Photos from the image-classification dataset "Data" in the GitHub repository studio-fluffy/FluffyBird. Its 3 classes are: egg ellipse shape, S2 rund, S2 tropfen.

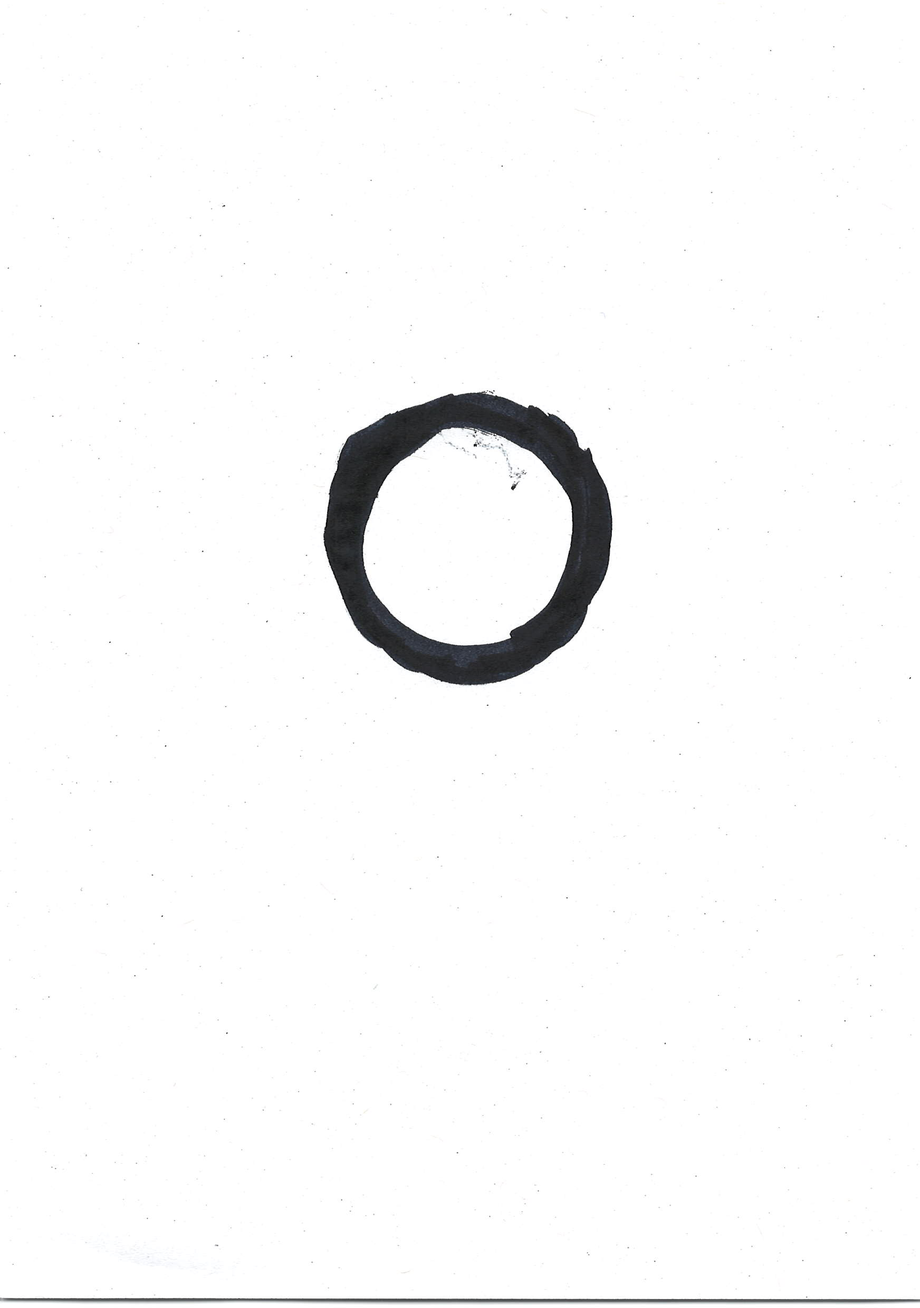
Label: S2 rund

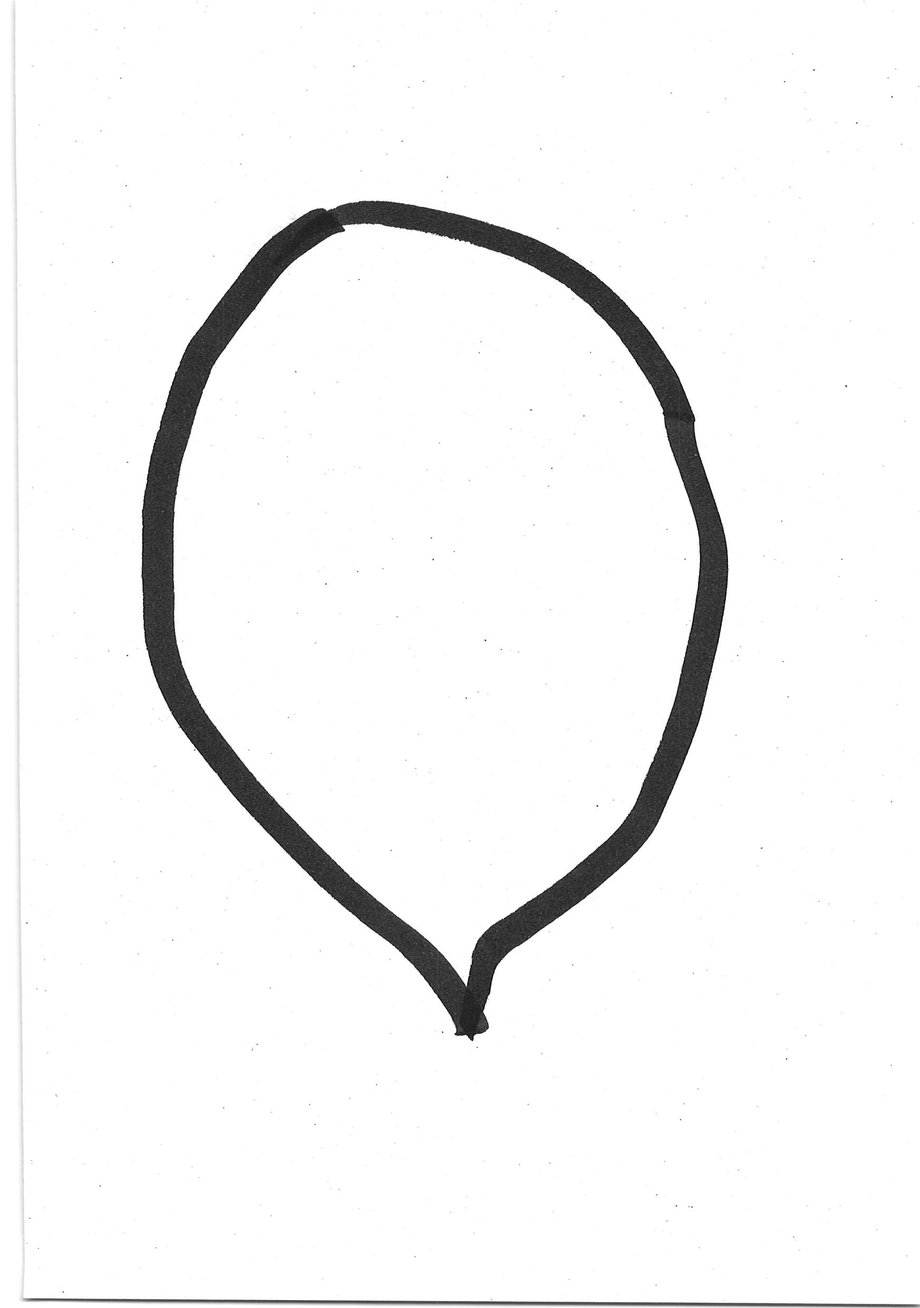
Label: S2 tropfen

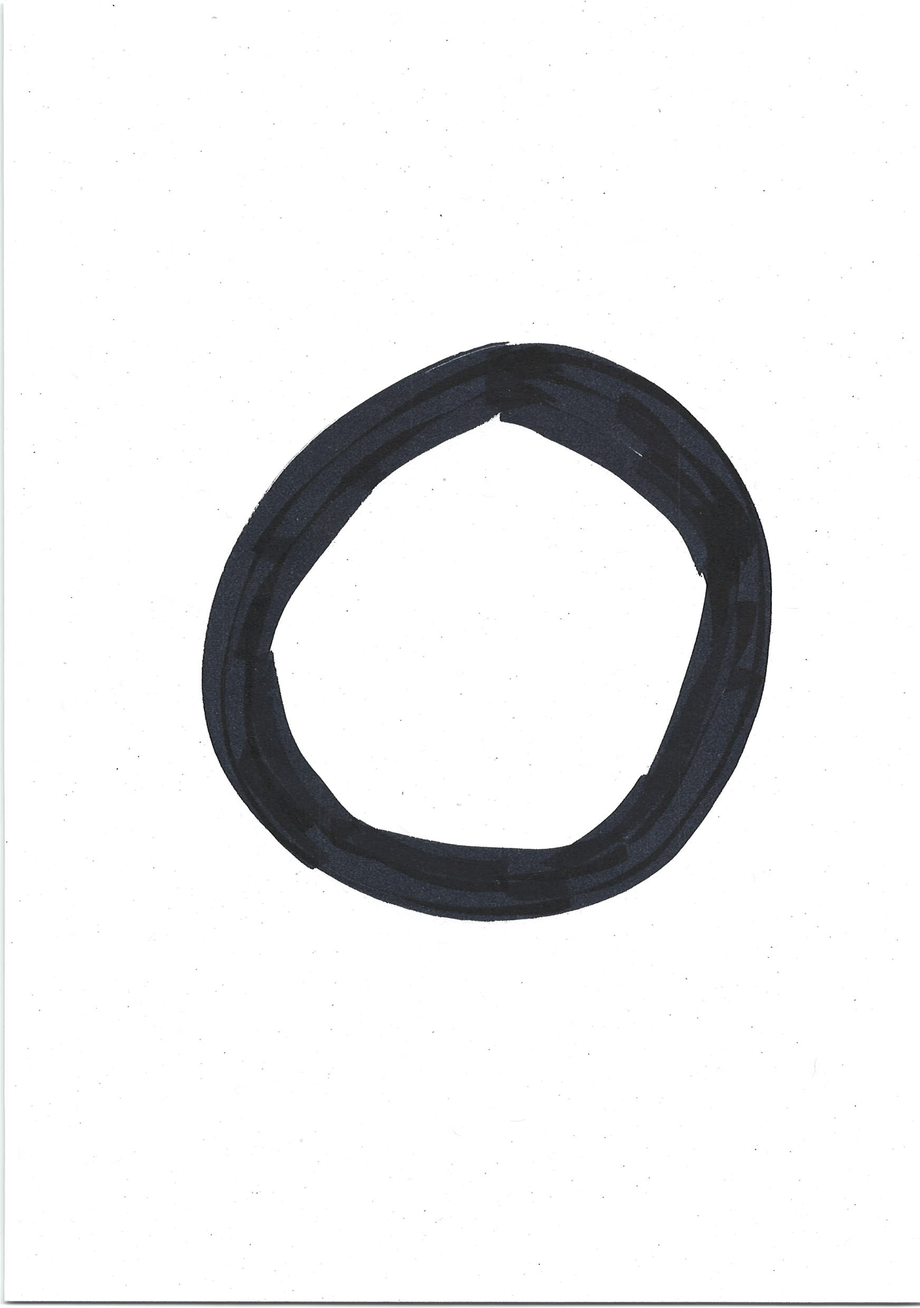
Label: S2 rund

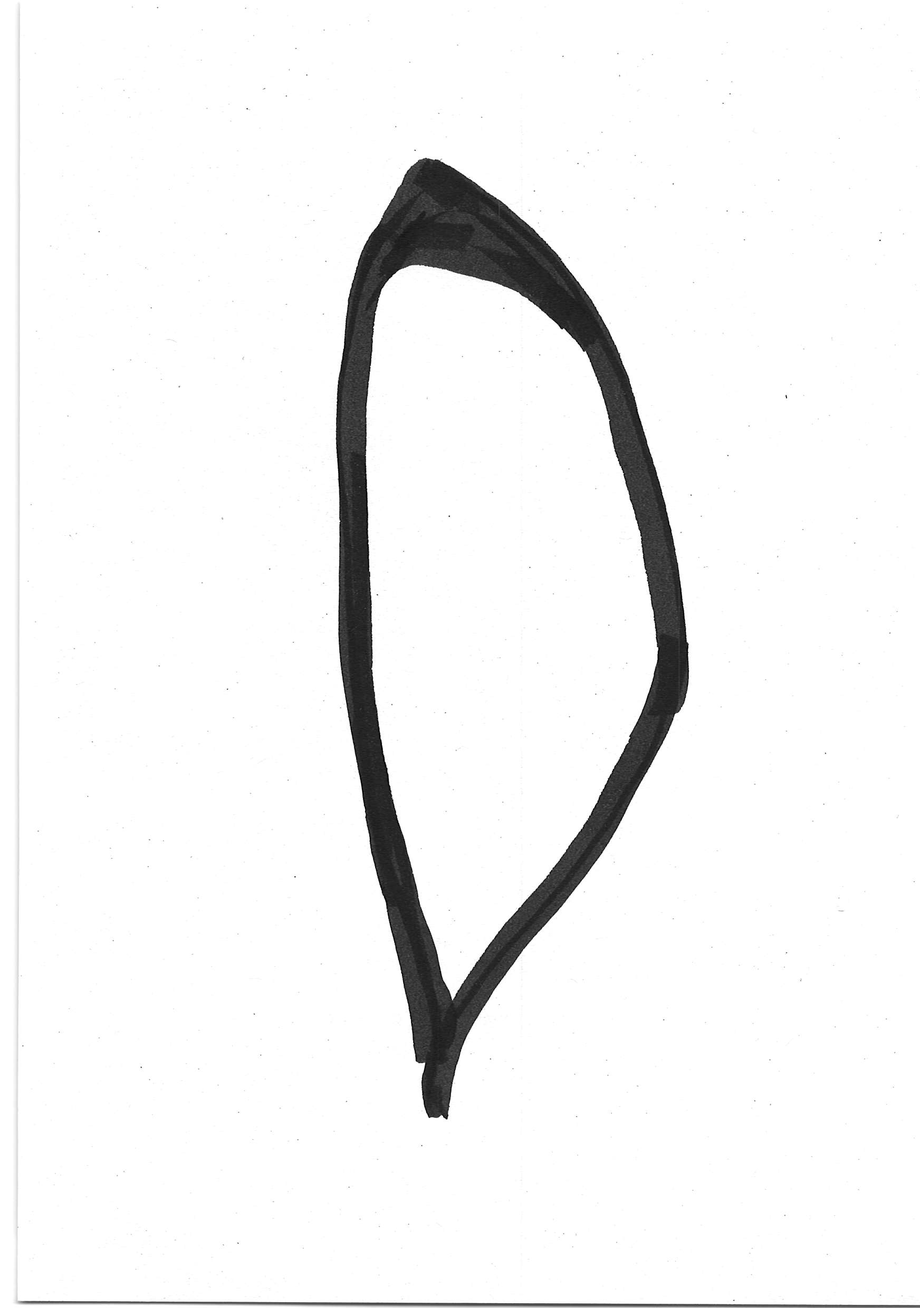
Label: S2 tropfen

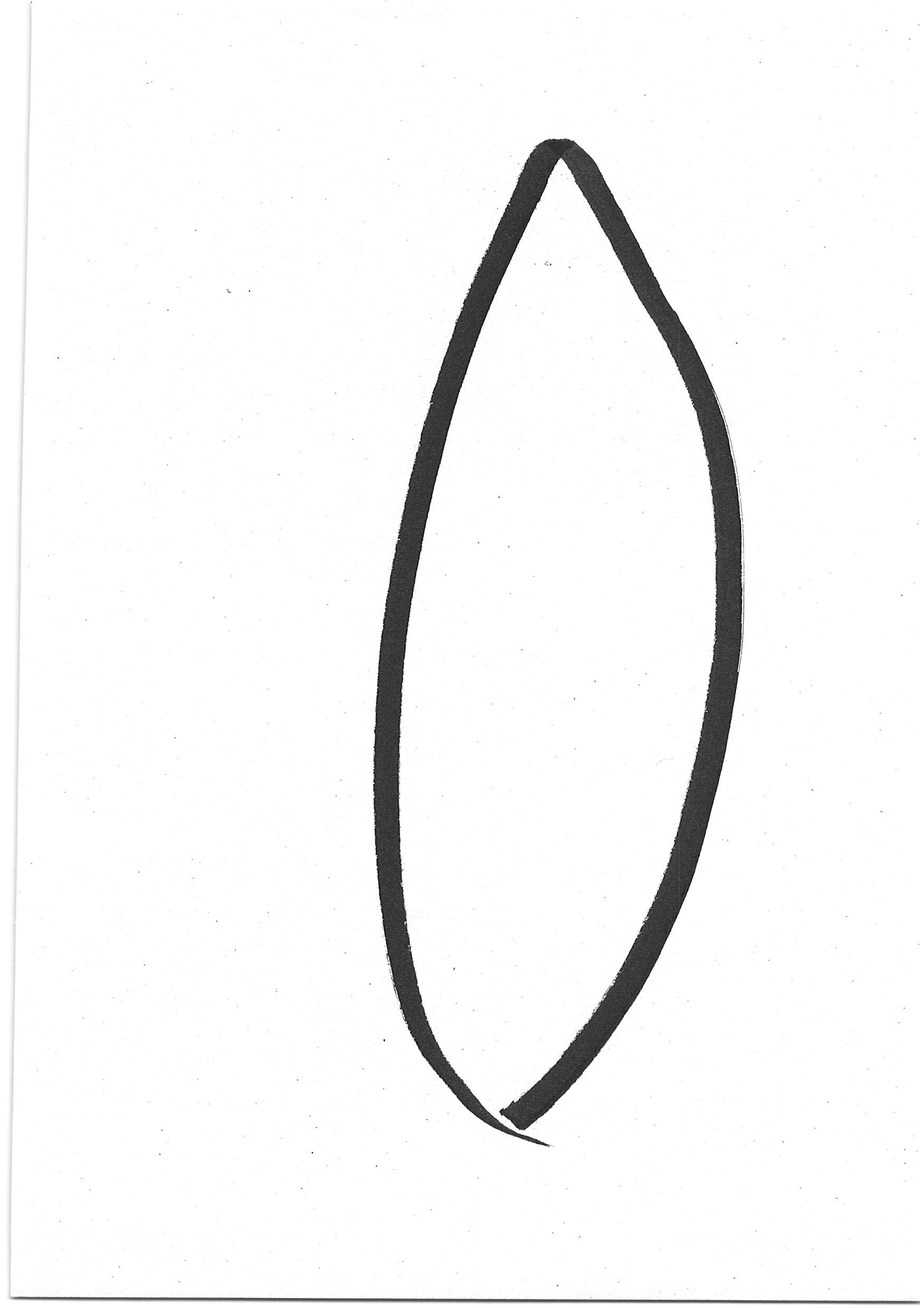
Label: egg ellipse shape

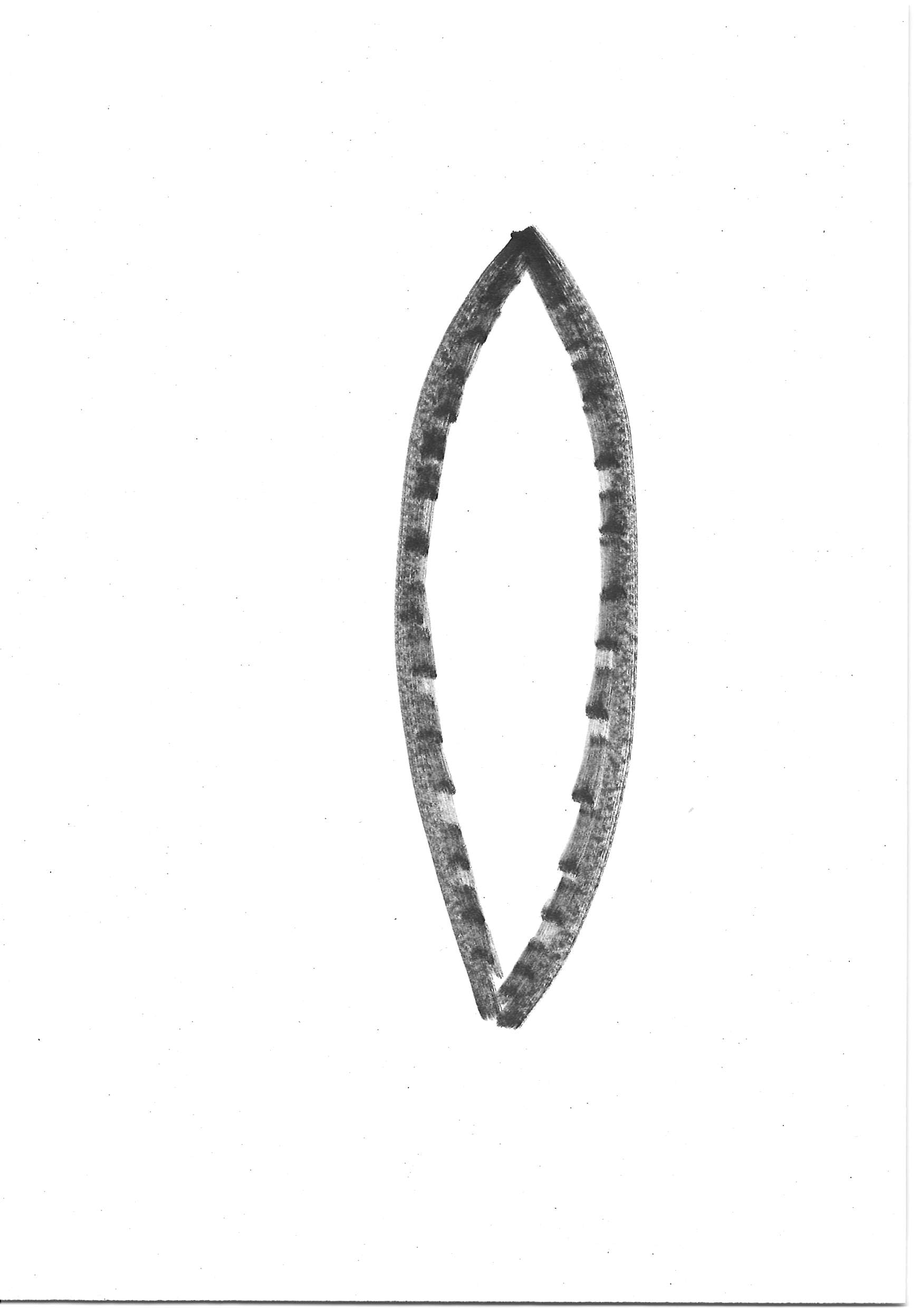
Label: egg ellipse shape
